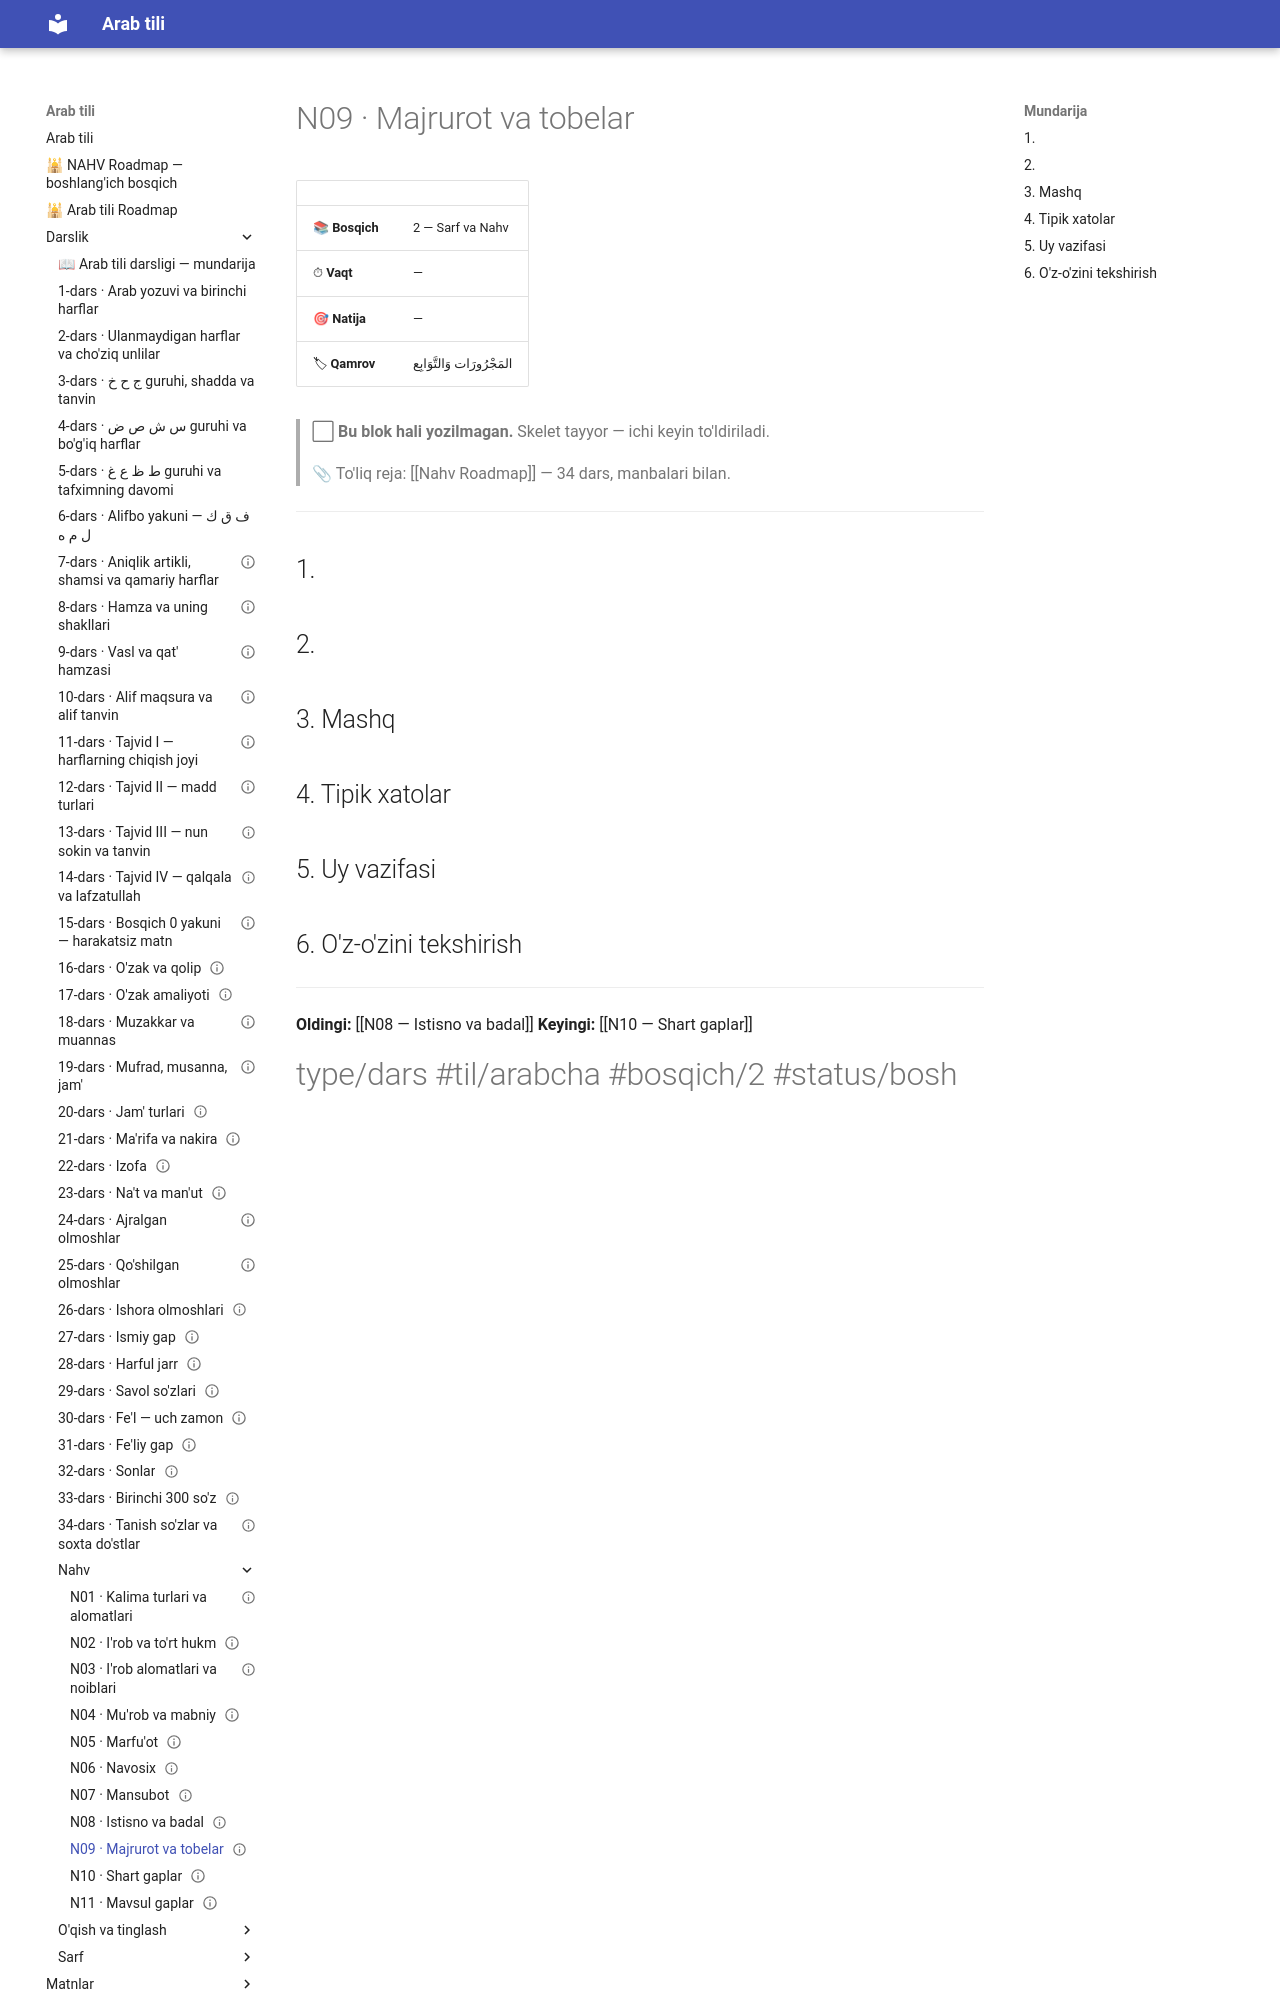

repository: AbdullohFlutterDeveloper/arab-tili-sayt · page: Darslik/Nahv/N09 — Majrurot va tobelar/index.html · generator: mkdocs

---
cssclasses:
  - arabcha
status: bo'sh
---

# N09 · Majrurot va tobelar

| | |
|---|---|
| 📚 **Bosqich** | 2 — Sarf va Nahv |
| ⏱ **Vaqt** | — |
| 🎯 **Natija** | — |
| 🏷 **Qamrov** | <span class="ar">المَجْرُورَات وَالتَّوَابِع</span> |

> ⬜ **Bu blok hali yozilmagan.** Skelet tayyor — ichi keyin to'ldiriladi.

> 📎 To'liq reja: [[Nahv Roadmap]] — 34 dars, manbalari bilan.

---

## 1. 

## 2. 

## 3. Mashq

## 4. Tipik xatolar

## 5. Uy vazifasi
